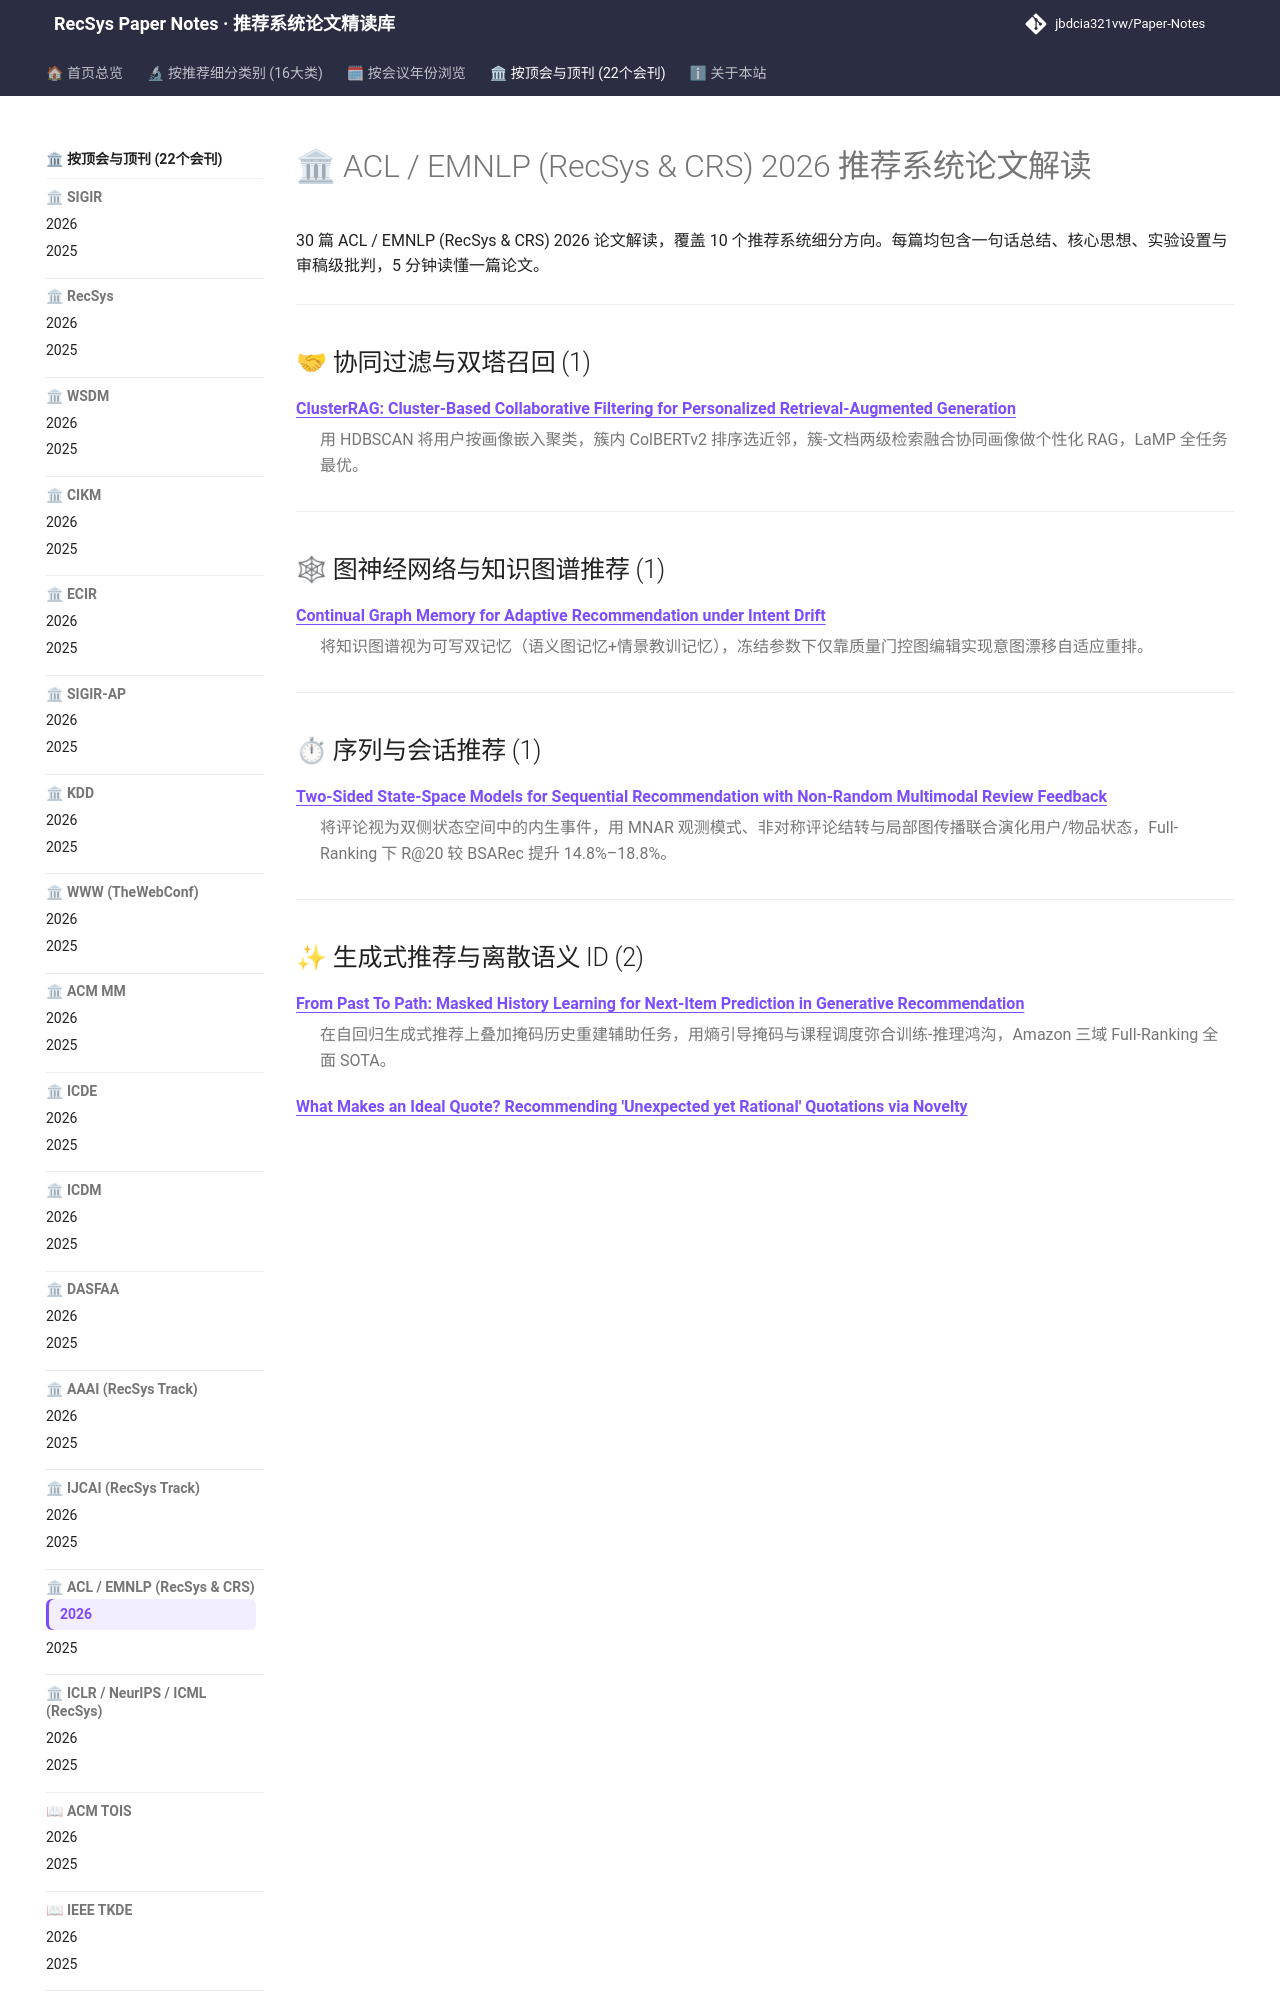

repository: jbdcia321vw/Paper-Notes · page: venues/ACL_EMNLP/2026/index.html · generator: mkdocs

---
hide:
  - toc
---

# 🏛 ACL / EMNLP (RecSys & CRS) 2026 推荐系统论文解读

30 篇 ACL / EMNLP (RecSys & CRS) 2026 论文解读，覆盖 10 个推荐系统细分方向。每篇均包含一句话总结、核心思想、实验设置与审稿级批判，5 分钟读懂一篇论文。

<div class="conf-index">
<hr />
<h2 id="collaborative_filtering">🤝 协同过滤与双塔召回 (1)</h2>
<dl>
<dt><strong><a href="collaborative_filtering/clusterrag_cluster_based_collaborative_filtering_for_personalized_retrieval/">ClusterRAG: Cluster-Based Collaborative Filtering for Personalized Retrieval-Augmented Generation</a></strong></dt>
<dd>
<p>用 HDBSCAN 将用户按画像嵌入聚类，簇内 ColBERTv2 排序选近邻，簇-文档两级检索融合协同画像做个性化 RAG，LaMP 全任务最优。</p>
</dd>
</dl>
<hr />
<h2 id="graph_rec">🕸 图神经网络与知识图谱推荐 (1)</h2>
<dl>
<dt><strong><a href="graph_rec/continual_graph_memory_for_adaptive_recommendation_under_intent_drift/">Continual Graph Memory for Adaptive Recommendation under Intent Drift</a></strong></dt>
<dd>
<p>将知识图谱视为可写双记忆（语义图记忆+情景教训记忆），冻结参数下仅靠质量门控图编辑实现意图漂移自适应重排。</p>
</dd>
</dl>
<hr />
<h2 id="sequential_rec">⏱ 序列与会话推荐 (1)</h2>
<dl>
<dt><strong><a href="sequential_rec/two_sided_state_space_models_for_sequential_recommendation_with_non_random_/">Two-Sided State-Space Models for Sequential Recommendation with Non-Random Multimodal Review Feedback</a></strong></dt>
<dd>
<p>将评论视为双侧状态空间中的内生事件，用 MNAR 观测模式、非对称评论结转与局部图传播联合演化用户/物品状态，Full-Ranking 下 R@20 较 BSARec 提升 14.8%–18.8%。</p>
</dd>
</dl>
<hr />
<h2 id="generative_rec">✨ 生成式推荐与离散语义 ID (2)</h2>
<dl>
<dt><strong><a href="generative_rec/from_past_to_path_masked_history_learning_for_next_item_prediction_in_gener/">From Past To Path: Masked History Learning for Next-Item Prediction in Generative Recommendation</a></strong></dt>
<dd>
<p>在自回归生成式推荐上叠加掩码历史重建辅助任务，用熵引导掩码与课程调度弥合训练-推理鸿沟，Amazon 三域 Full-Ranking 全面 SOTA。</p>
</dd>
<dt><strong><a href="generative_rec/what_makes_an_ideal_quote_recommending_unexpected_yet_rational_quotations_v/">What Makes an Ideal Quote? Recommending &#x27;Unexpected yet Rational&#x27; Quotations via Novelty</a></strong></dt>
<dd>
<p>提出 NovelQR，用生成式标签智能体构建深层语义知识库并做标签增强检索，再以 token 级新颖性估计器缓解自回归续写偏差进行重排，双语数据集上人类评审 78% 偏好本系统。</p>
</dd>
</dl>
<hr />
<h2 id="llm_rec">🧠 大语言模型推荐 (LLM4Rec) (10)</h2>
<dl>
<dt><strong><a href="llm_rec/beyond_retrieval_learning_compact_user_representations_for_scalable_llm_per/">Beyond Retrieval: Learning Compact User Representations for Scalable LLM Personalization</a></strong></dt>
<dd>
<p>用双轨前缀（用户态+查询感知时序记录）替代提示序列化与逐用户适配器，LaMP 六任务全面领先且每用户参数降 130×</p>
</dd>
<dt><strong><a href="llm_rec/bridging_language_and_items_for_retrieval_and_recommendation_benchmarking_l/">Bridging Language and Items for Retrieval and Recommendation: Benchmarking LLMs as Semantic Encoders</a></strong></dt>
<dd>
<p>构建 BLaIR 基准，用 11 个 LLM 作语义编码器评测序列推荐、协同过滤与复杂查询商品搜索，揭示其排名与 MTEB 几乎不相关。</p>
</dd>
<dt><strong><a href="llm_rec/eager_enrich_and_align_generative_query_recommendation_from_clicked_items_i/">EAGER: Enrich-and-Align Generative Query Recommendation from Clicked Items in E-commerce Search</a></strong></dt>
<dd>
<p>两阶段生成式 I2Q 查询推荐：课程化 SFT 扩意图覆盖 + GRPO 混合奖励对齐线上约束，线上 UCTR +0.83%、Pay Count +3.49%。</p>
</dd>
<dt><strong><a href="llm_rec/graphlora_structure_aware_low_rank_adaptation_for_large_language_model_reco/">GraphLoRA: Structure-Aware Low-Rank Adaptation for Large Language Model Recommendation</a></strong></dt>
<dd>
<p>将可训练 GNN 消息传递嵌入 LoRA 瓶颈（A 与 B 之间），让协同拓扑在参数空间传播；在 ML-1M/Amazon-Book 上以 r=8 的极小参数预算超越 CoRA 等 SOTA。</p>
</dd>
<dt><strong><a href="llm_rec/hsuga_llm_enhanced_recommendation_with_hierarchical_semantic_understanding_/">HSUGA: LLM-Enhanced Recommendation with Hierarchical Semantic Understanding and Group-Aware Alignment</a></strong></dt>
<dd>
<p>用分阶段可编辑兴趣演化替代长序列一次性摘要，并按用户活跃度分组调节语义对齐强度，三数据集全库排序稳定提升。</p>
</d
